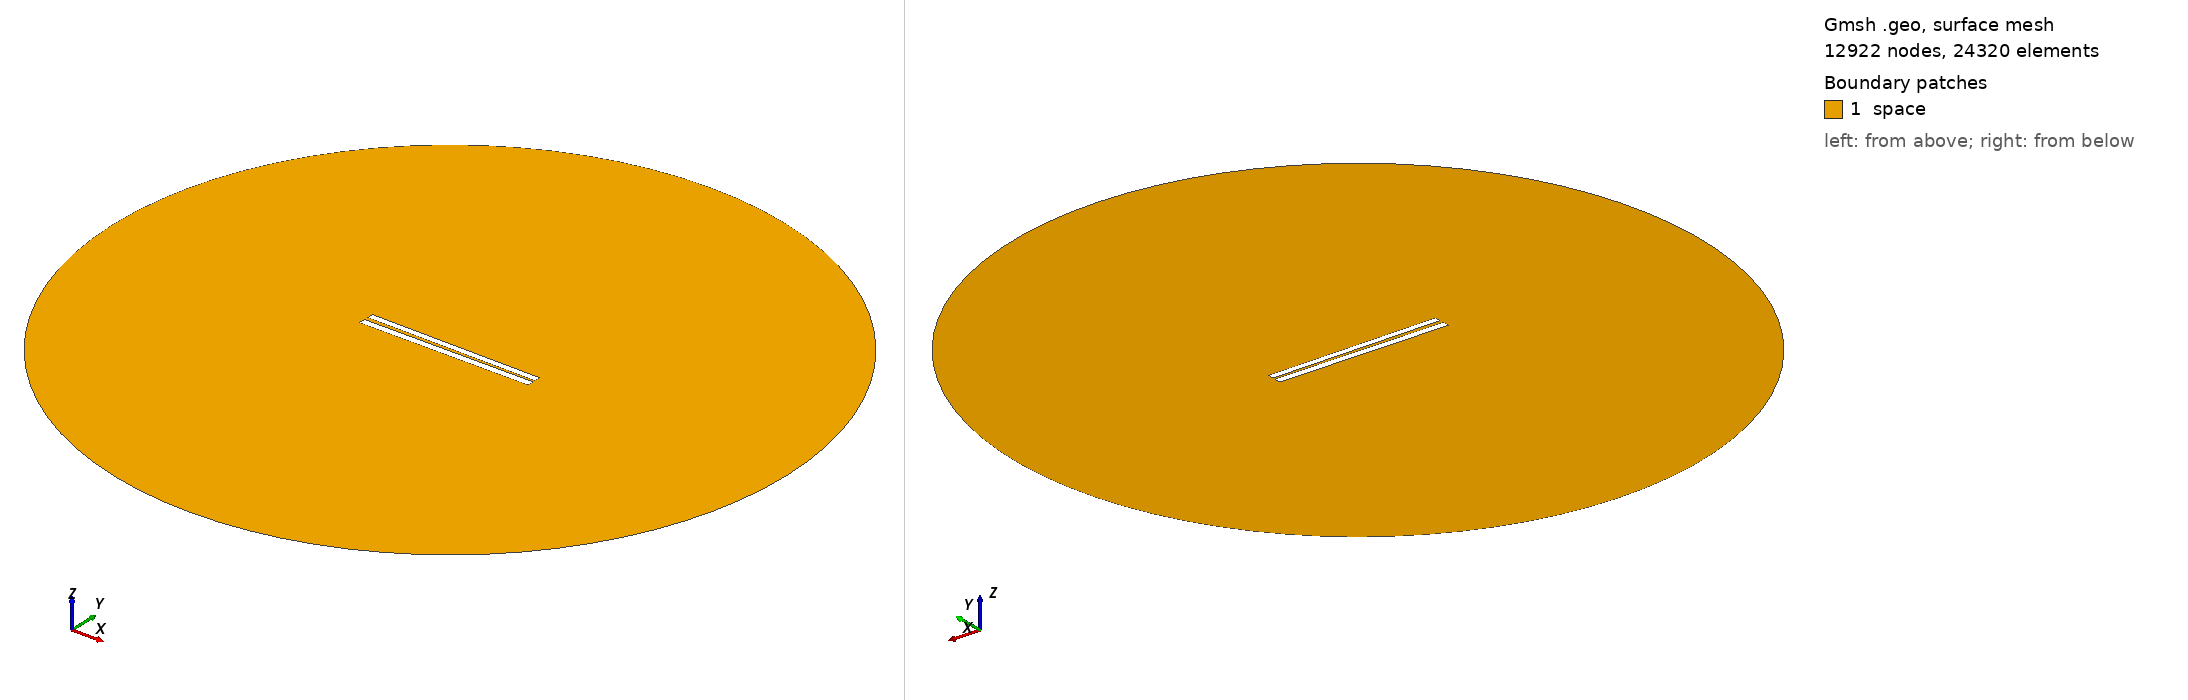

Gmsh geometry script, surface-meshed: 12922 nodes, 24320 surface elements. Boundary patches (legend numbers): 1 space. Left view from above one corner, right view from below the opposite corner. Legend entries are the model's physical surfaces. The drawing asked Gmsh for element sizes between 1% and 20% of the model's largest extent; the script's own settings can give other sizes.

=== 128.geo (drawn) ===
// Set the geometry kernel
SetFactory("OpenCASCADE");

//---------------------------------------
// Rectangles
//---------------------------------------

// Rectangle 1 (top)
Point(1) = {-49.84444444444444, 1.0166666666666666, 0, 1.0};
Point(2) = {49.84444444444444, 1.0166666666666666, 0, 1.0};
Point(3) = {49.84444444444444, 4.705555555555555, 0, 1.0};
Point(4) = {-49.84444444444444, 4.705555555555555, 0, 1.0};

Line(1) = {1, 2};
Line(2) = {2, 3};
Line(3) = {3, 4};
Line(4) = {4, 1};

Line Loop(1) = {1, 2, 3, 4};
Plane Surface(1) = {1};

Rotate { {0, 0, 1}, {0,  0.8611111111111112,  0}, -0.01 } {
  Surface{1};
}

// Rectangle 2 (bottom)
Point(5) = {-50,-0.8611111111111112, 0, 1.0};
Point(6) = { 50,-0.8611111111111112, 0, 1.0};
Point(7) = { 50,-4.861111111111111, 0, 1.0};
Point(8) = {-50,-4.861111111111111, 0, 1.0};

Line(5) = {5, 6};
Line(6) = {6, 7};
Line(7) = {7, 8};
Line(8) = {8, 5};

Line Loop(2) = {5, 6, 7, 8};
Plane Surface(2) = {2}; 


//---------------------------------------
// Circle
//---------------------------------------

// Define points
Point(9) = {0, 0, 0};        // Center
Point(10) = {200, 0, 0};     // Start point
Point(11) = {0, 200, 0};     // 90 degrees
Point(12) = {-200, 0, 0};    // 180 degrees
Point(13) = {0, -200, 0};    // 270 degrees

// Define circle arcs (each needs start, center, end)
Circle(9) = {10, 9, 11};
Circle(10) = {11, 9, 12};
Circle(11) = {12, 9, 13};
Circle(12) = {13, 9, 10};

// Define curve loop and surface if needed
Curve Loop(3) = {9, 10, 11, 12};
Surface(3) = {3};

// Subtract Rectangles from Circle
BooleanDifference{ Surface{3}; Delete; }{ Surface{1}; Surface{2}; Delete; }

//---------------------------------------
// Transfinite Lines and Surface
//---------------------------------------
r = 7;
Transfinite Line {1, 3} = 50*r Using Progression 1;
Transfinite Line {2, 4} = 2*r Using Progression 1;
Transfinite Line {5, 7} = 50*r Using Progression 1;
Transfinite Line {6, 8} = 2*r Using Progression 1;
Transfinite Line {9, 10, 11, 12} = 20 Using Progression 1;

//---------------------------------------
// Define Physical Groups
//---------------------------------------                

//--- Physical Curves
// Physical groups for boundaries
Physical Line("force_segment", 10) = {1};
Physical Line("upper_plate", 11) = {2, 3, 4};
Physical Line("lower_plate", 12) = {5, 6, 7, 8};
Physical Line("boundary", 20) = {9, 10, 11, 12};

//--- Physical Surfaces
Physical Surface("space", 30) = {3};

//---------------------------------------
// 6. Generate the Mesh
//---------------------------------------
Mesh 2;  // 2D mesh generation
